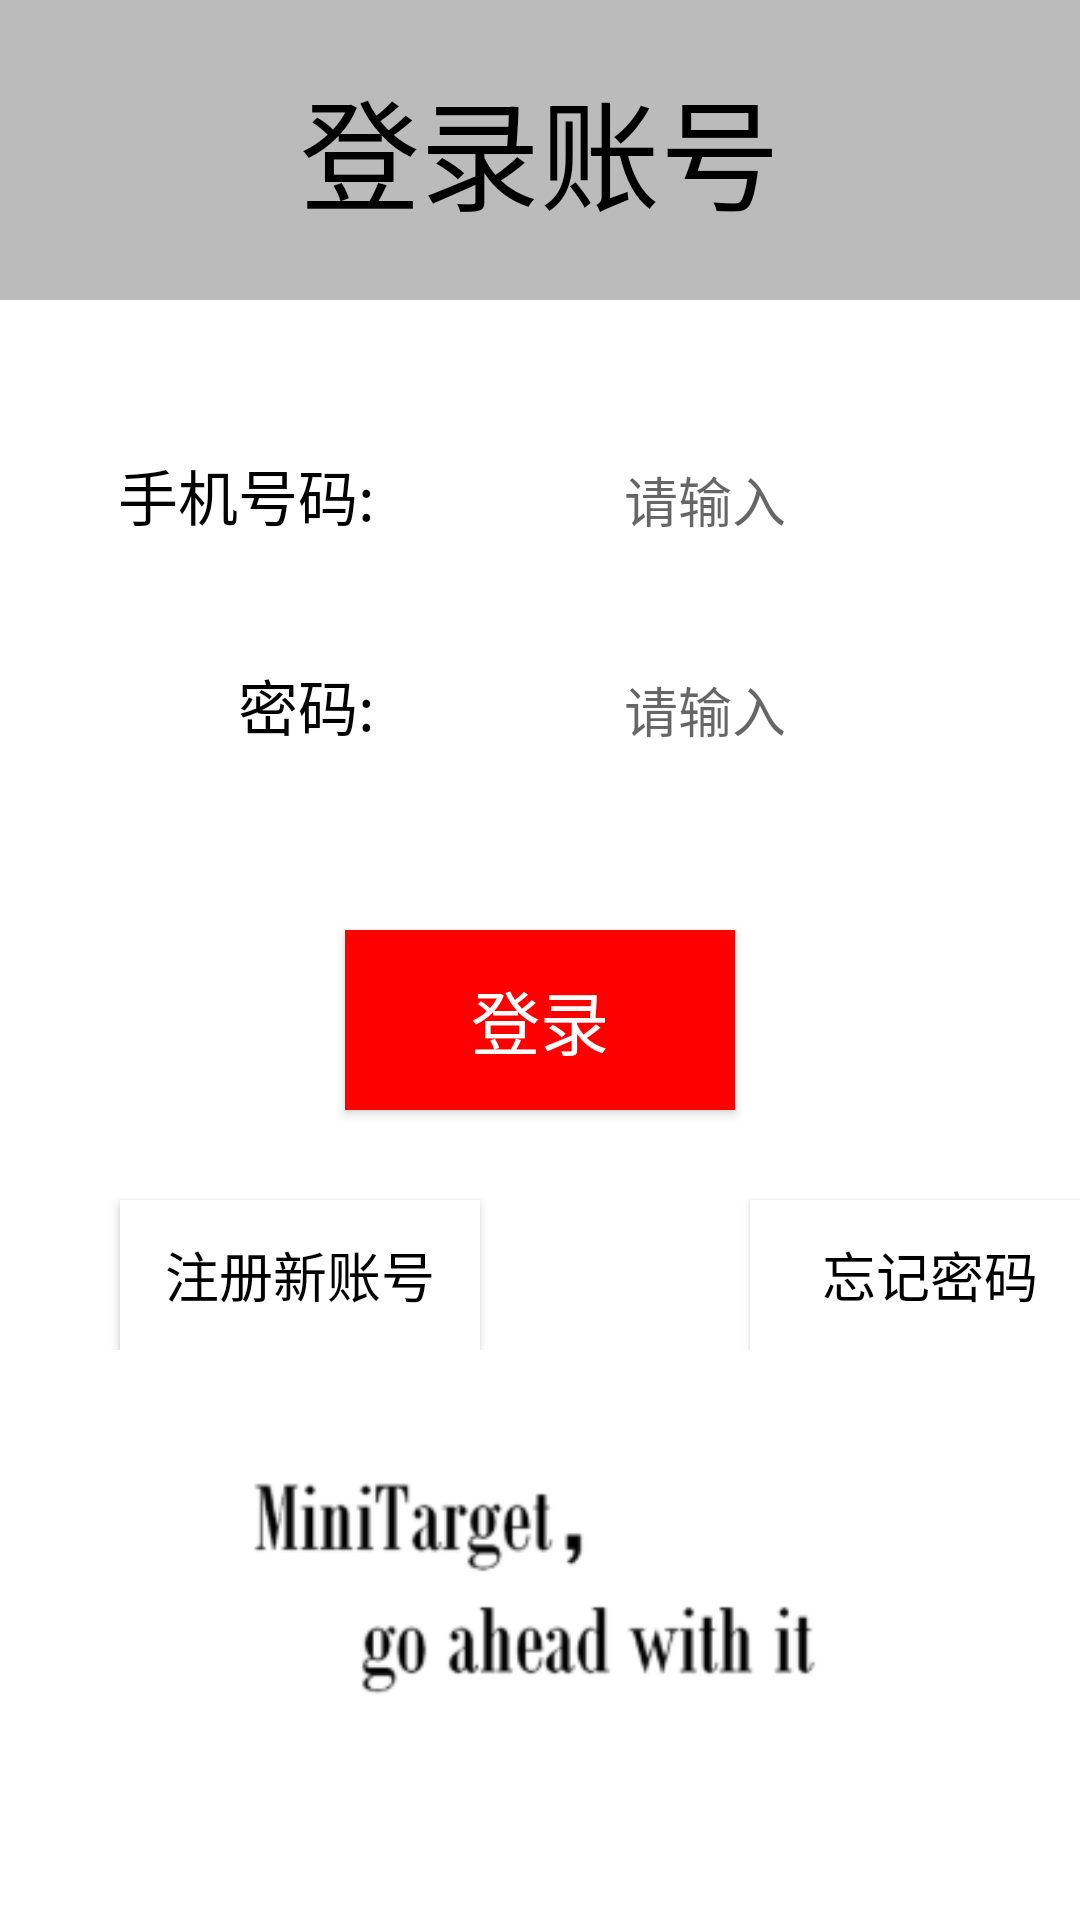

Reconstruct the res/layout file that produces this screen, plus the resources it refers to.
<!-- AndroidManifest.xml: application theme AppTheme -->
<!-- res/layout/activity_login.xml -->
<?xml version="1.0" encoding="utf-8"?>
<LinearLayout xmlns:android="http://schemas.android.com/apk/res/android"
    xmlns:tools="http://schemas.android.com/tools"
    android:layout_width="match_parent"
    android:layout_height="match_parent"
    android:orientation="vertical">

    <LinearLayout
        android:layout_width="match_parent"
        android:layout_height="100dp"
        android:background="#bbbbbb">

        <TextView
            android:id="@+id/textView2"
            android:layout_width="match_parent"
            android:layout_height="match_parent"
            android:layout_gravity="center"
            android:gravity="center"
            android:text="@string/page_name_login"
            android:textColor="#000000"
            android:textSize="40sp" />

    </LinearLayout>

    <LinearLayout
        android:layout_width="match_parent"
        android:layout_height="match_parent"
        android:orientation="vertical"
        android:background="#ffffff">

        <LinearLayout
            android:layout_width="match_parent"
            android:layout_height="100dp"
            android:orientation="horizontal">

            <TextView
                android:layout_width="100dp"
                android:layout_height="50dp"
                android:gravity="end|center_vertical"
                android:layout_marginTop="40dp"
                android:layout_marginStart="25dp"
                android:text="@string/phone_number"
                android:textSize="20sp"
                android:textColor="#000000"/>

            <EditText
                android:id="@+id/phone_numbers"
                android:layout_width="200dp"
                android:layout_height="50dp"
                android:gravity="center"
                android:layout_marginTop="40dp"
                android:layout_marginStart="10dp"
                android:autofillHints="@string/hint"
                android:baselineAligned="false"
                android:hint="@string/hint"
                android:inputType="phone"
                android:maxLength="12"
                android:background="@drawable/edit_text_selector"/>

        </LinearLayout>



        <LinearLayout
            android:layout_width="match_parent"
            android:layout_height="70dp"
            android:orientation="horizontal">

            <TextView
                android:layout_width="100dp"
                android:layout_height="50dp"
                android:gravity="end|center_vertical"
                android:layout_marginTop="10dp"
                android:layout_marginStart="25dp"
                android:text="@string/password"
                android:textSize="20sp"
                android:textColor="#000000"/>

            <EditText
                android:id="@+id/password"
                android:layout_width="200dp"
                android:layout_height="50dp"
                android:gravity="center"
                android:layout_marginTop="10dp"
                android:layout_marginStart="10dp"
                android:autofillHints="@string/hint"
                android:baselineAligned="false"
                android:hint="@string/hint"
                android:inputType="textPassword"
                android:maxLength="12"
                android:background="@drawable/edit_text_selector"/>

        </LinearLayout>

        <Button
            android:id="@+id/login"
            android:layout_width="130dp"
            android:layout_height="60dp"
            android:layout_gravity="center"
            android:layout_marginTop="40dp"
            android:background="#ff0000"
            android:textColor="#ffffff"
            android:textSize="23sp"
            android:text="@string/login"/>

        <LinearLayout
            android:layout_width="match_parent"
            android:layout_height="wrap_content"
            android:orientation="horizontal">

            <Button
                android:id="@+id/registered"
                android:layout_width="120dp"
                android:layout_height="50dp"
                android:layout_marginTop="30dp"
                android:layout_marginStart="40dp"
                android:background="#ffffff"
                android:textColor="@color/black"
                android:textSize="18sp"
                android:text="@string/registered"
                tools:ignore="ButtonStyle" />

            <Button
                android:id="@+id/forget_password"
                android:layout_width="120dp"
                android:layout_height="50dp"
                android:layout_marginTop="30dp"
                android:layout_marginStart="90dp"
                android:background="#ffffff"
                android:textColor="@color/black"
                android:textSize="18sp"
                android:text="@string/forget_password"
                tools:ignore="ButtonStyle" />

        </LinearLayout>

        <ImageView
            android:layout_width="match_parent"
            android:layout_height="match_parent"
            android:src="@drawable/decoration"
            android:contentDescription="@string/contentDescription" />

    </LinearLayout>

</LinearLayout>
<!-- resources referenced by this layout -->
<resources>
  <!-- drawable decoration: png bitmap (drawable, 9439 bytes) -->
  <string name="contentDescription">装饰用图</string>
  <string name="forget_password">忘记密码</string>
  <string name="hint">请输入</string>
  <string name="login">登录</string>
  <string name="page_name_login">登录账号</string>
  <string name="password">密码:</string>
  <string name="phone_number">手机号码:</string>
  <string name="registered">注册新账号</string>
  <style name="AppTheme" parent="Theme.AppCompat.Light.DarkActionBar">
          
          <item name="colorPrimary">@color/colorPrimary</item>
          <item name="colorPrimaryDark">@color/colorPrimaryDark</item>
          <item name="colorAccent">@color/colorAccent</item>
      </style>
  <!-- not gathered from this repository: default colours our renderer supplied (Android Studio template values) -->
  <color name="black">#FF000000</color>
  <color name="colorPrimary">#FF6200EE</color>
  <color name="colorPrimaryDark">#FF3700B3</color>
  <color name="colorAccent">#FF03DAC5</color>
</resources>
